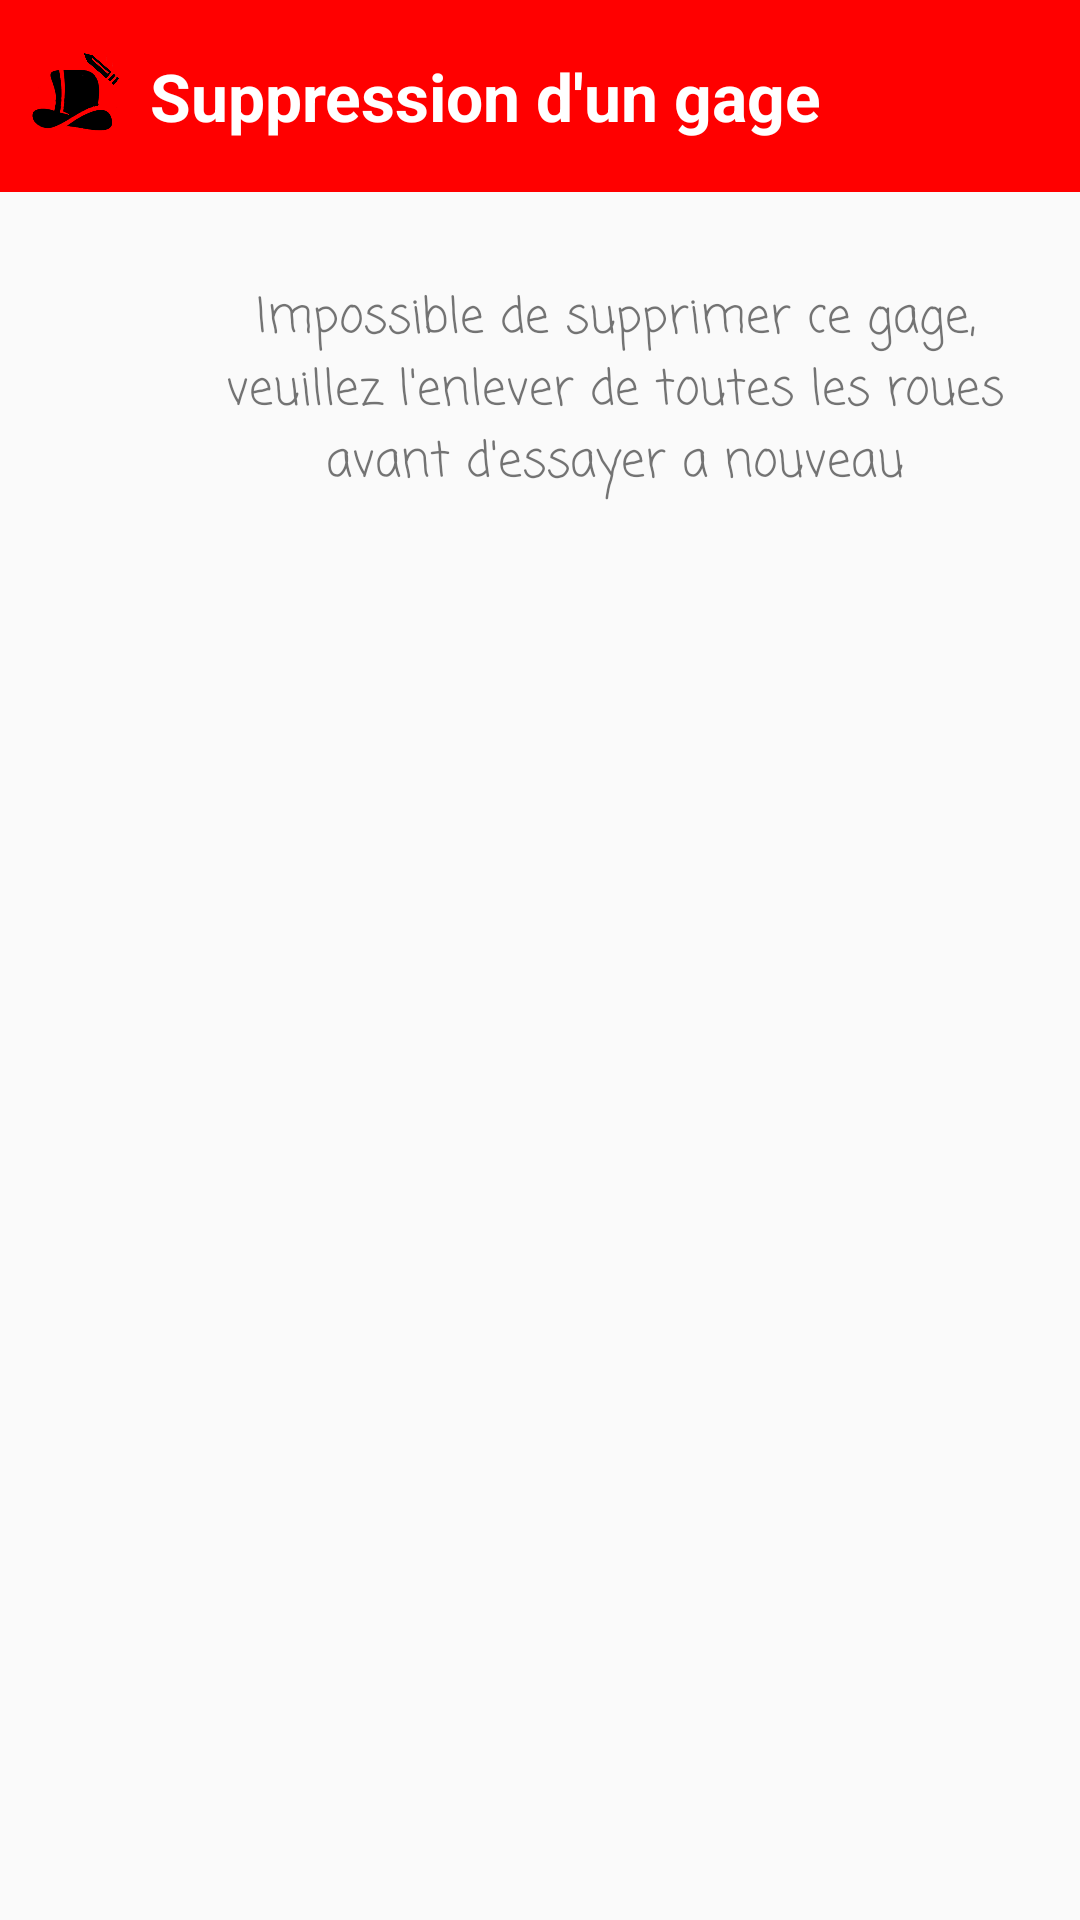

Produce the Android XML layout that renders to this screen, including the resource entries it uses.
<!-- AndroidManifest.xml: application theme AppTheme -->
<!-- res/layout/cant_delete_objective_layout.xml -->
<?xml version="1.0" encoding="utf-8"?>
<LinearLayout
    xmlns:android="http://schemas.android.com/apk/res/android" android:layout_width="match_parent"
    android:layout_height="match_parent"
    android:orientation="vertical">

    <LinearLayout
        android:layout_width="match_parent"
        android:layout_height="64dp"
        android:background="@color/warningColor">

        <ImageView
            android:layout_width="30dp"
            android:layout_height="30dp"
            android:layout_marginLeft="10dp"
            android:layout_gravity="center"
            android:src="@drawable/edit_objective_icon"/>

        <TextView
            android:layout_width="match_parent"
            android:layout_height="wrap_content"
            android:text="Suppression d'un gage"
            android:layout_gravity="center"
            android:textColor="@color/white"
            android:textSize="22sp"
            android:layout_marginLeft="10dp"
            android:textStyle="bold"/>
    </LinearLayout>

    <LinearLayout
        android:layout_width="match_parent"
        android:layout_height="wrap_content"
        android:orientation="vertical">
        <LinearLayout
            android:layout_width="match_parent"
            android:layout_height="wrap_content"
            android:layout_marginTop="30dp"
            android:gravity="center">

            <ImageView
                android:layout_width="30dp"
                android:layout_height="30dp"
                android:layout_marginLeft="20dp"
                android:src="@drawable/error"
                android:layout_gravity="center"/>

            <TextView
                android:layout_width="wrap_content"
                android:layout_height="wrap_content"
                android:text="Impossible de supprimer ce gage, veuillez l'enlever de toutes les roues avant d'essayer a nouveau"
                android:layout_gravity="center"
                android:gravity="center"
                android:fontFamily="casual"
                android:layout_marginLeft="10dp"
                android:layout_marginRight="10dp"
                android:textSize="16sp"
                />
        </LinearLayout>

    </LinearLayout>



</LinearLayout>
<!-- resources referenced by this layout -->
<resources>
  <color name="warningColor">#FF0000</color>
  <color name="white">#FFFFFF</color>
  <!-- drawable edit_objective_icon: png bitmap (drawable, 68688 bytes) -->
  <style name="AppTheme" parent="Theme.AppCompat.Light.DarkActionBar">
          
          <item name="colorPrimary">@color/colorPrimary</item>
          <item name="colorPrimaryDark">@color/colorPrimaryDark</item>
          <item name="colorAccent">@color/colorAccent</item>
      </style>
  <color name="colorPrimary">@color/main_green</color>
  <color name="colorPrimaryDark">#303F9F</color>
  <color name="colorAccent">@color/colorPrimary</color>
  <color name="main_green">#4CC176</color>
</resources>
